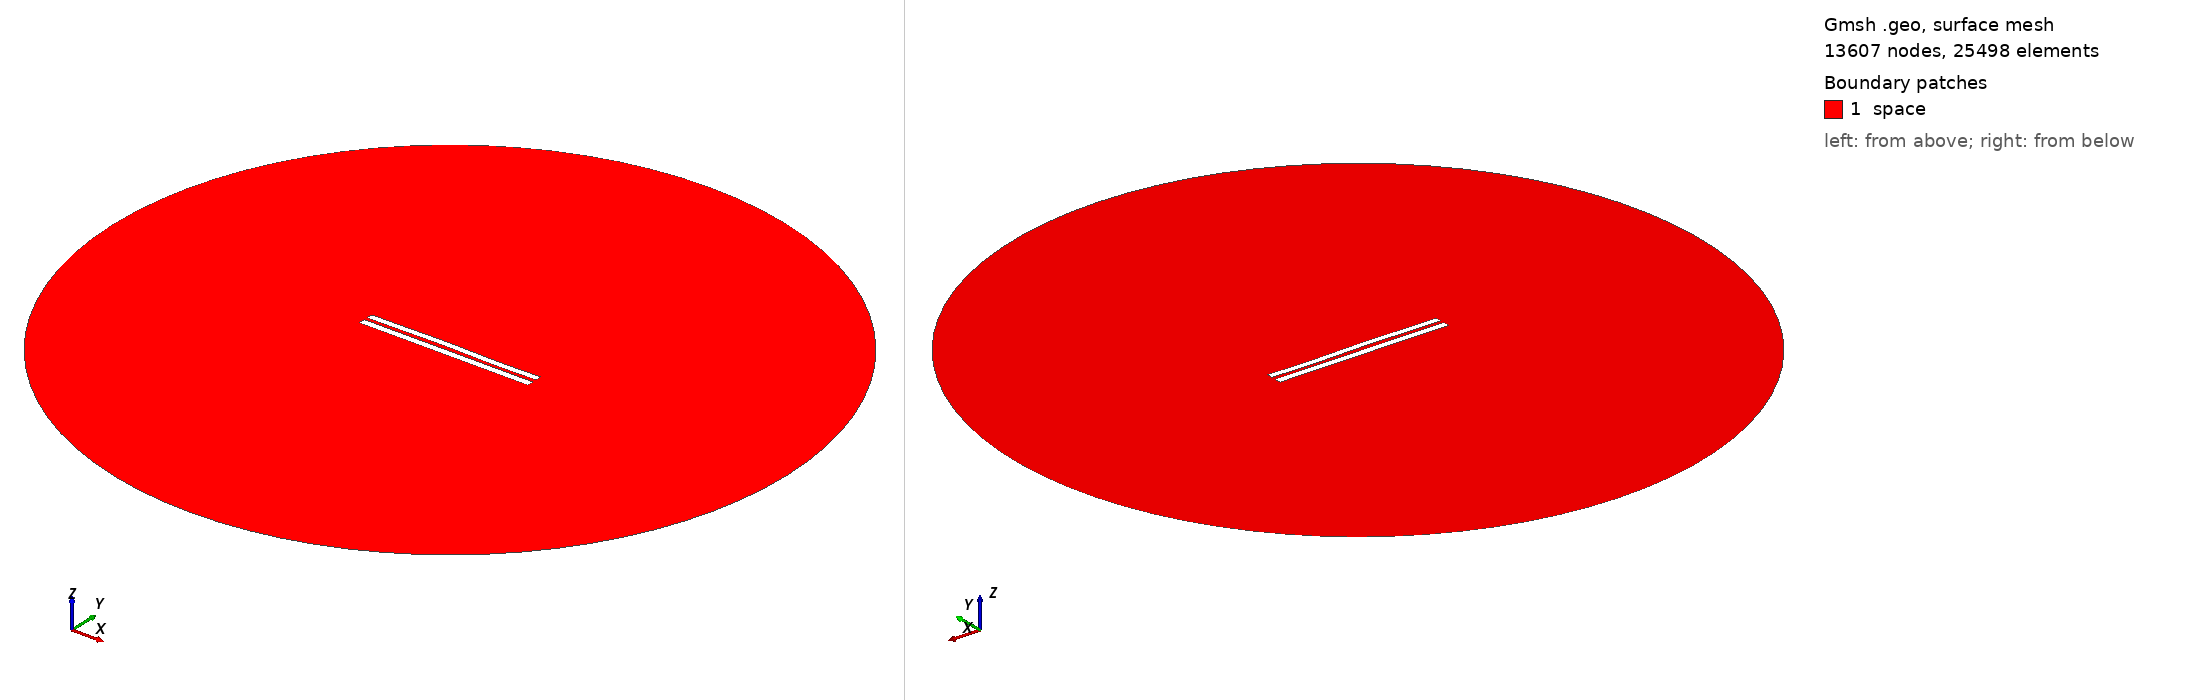

Gmsh geometry script, surface-meshed: 13607 nodes, 25498 surface elements. Boundary patches (legend numbers): 1 space. Left view from above one corner, right view from below the opposite corner. Legend entries are the model's physical surfaces. The drawing asked Gmsh for element sizes between 1% and 20% of the model's largest extent; the script's own settings can give other sizes.

=== 4872.geo (drawn) ===
//---------------------------------------
// Geometry kernel
//---------------------------------------

SetFactory("OpenCASCADE");



//---------------------------------------
// Parameters of the geometry
//---------------------------------------

// Overetch of the upper plate
overetch = 0.125;

// Distance between the plates
distance = 2.0;

// Discretization over the x axis (for the deformation)
nx = 50; 

// Length of the plate
L = 100 - overetch; 

// Number of modes
n = 4; 

// 1st mode coefficient
coeff(1) = 0.07499999999999998;
beta(1) = 0.596864 * 3.1415926535 / L;

// 2nd mode coefficient
coeff(2) = 0.15;
beta(2) = 1.49418 * 3.1415926535 / L;

// 3rd mode coefficient
coeff(3) = 0.15;
beta(3) = 2.50025 * 3.1415926535 / L;

// 4th mode coefficient
coeff(4) = -0.075;
beta(4) = 3.49999 * 3.1415926535 / L;



//---------------------------------------
// Upper plate (deformed rectangle)
//---------------------------------------

// Coordiantes of the upper plate
xmin = -50;
xmax = 50 - overetch;

// Height of the upper plate
yheight = 4 - 2 * overetch;

// Indexes of the points
UpperID[] = {};
LowerID[] = {};
LeftID[] = {};
RightID[] = {};

// Point index
p = 1;

// Horizontal edges
For i In {1:nx}
    x = xmin + (i-1)*(xmax - xmin)/(nx-1);

    y_bottom = distance / 2 + overetch;
    For j In {1:n}
        C = (Cosh(beta(j)*L) + Cos(beta(j)*L)) / (Sinh(beta(j)*L) + Sin(beta(j)*L));
        y_bottom  = y_bottom + coeff(j) * (Cosh(beta(j)*(x+50)) - Cos(beta(j)*(x+50)) - C * (Sinh(beta(j)*(x+50)) - Sin(beta(j)*(x+50))));
    EndFor

    y_top = y_bottom + yheight;

    Point(p) = {x, y_top, 0, 1.0};
    UpperID[i] = p;
    p = p + 1;

    Point(p) = {x, y_bottom, 0, 1.0};
    LowerID[i] = p;
    p = p + 1;
EndFor

// Create point lists
UpperPts[] = {}; LowerPts[] = {};
For i In {1:nx}
  UpperPts[] += {UpperID[i]};
  LowerPts[] += {LowerID[i]};
EndFor

// Build splines
Spline(1) = {UpperPts[]};
Spline(2) = {LowerPts[]};
Line(3) = {LowerPts[nx-1], UpperPts[nx-1]};
Line(4) = {LowerPts[0], UpperPts[0]};

// Build the plane surface
Curve Loop(1) = {2, 3, -1, -4};
Plane Surface(1) = {1};



//---------------------------------------
// Lower plate (rectangle)
//---------------------------------------

// Vertices
Point(1001) = {-50, -1, 0, 1.0};
Point(1002) = { 50, -1, 0, 1.0};
Point(1003) = { 50,  -5, 0, 1.0};
Point(1004) = {-50,  -5, 0, 1.0};

// Edges
Line(5) = {1001, 1002};
Line(6) = {1002, 1003};
Line(7) = {1003, 1004};
Line(8) = {1004, 1001};

// Plane surface
Line Loop(2) = {5, 6, 7, 8};
Plane Surface(2) = {2}; 



//---------------------------------------
// Outer (fictious) boundary
//---------------------------------------

// Points
Point(1005) = {0, 0, 0};       // Center
Point(1006) = {200, 0, 0};     // Start point
Point(1007) = {0, 200, 0};     // 90 degrees
Point(1008) = {-200, 0, 0};    // 180 degrees
Point(1009) = {0, -200, 0};    // 270 degrees

// Circle arcs (each needs start, center, end)
Circle(9) = {1006, 1005, 1007};
Circle(10) = {1007, 1005, 1008};
Circle(11) = {1008, 1005, 1009};
Circle(12) = {1009, 1005, 1006};

// Plane surface for the entire domain
Curve Loop(3) = {9, 10, 11, 12};
Surface(3) = {3};

// Subtract the plates from the whole domain to obtain the actual domain where we want to solve the equations
BooleanDifference{ Surface{3}; Delete; }{ Surface{1}; Surface{2}; Delete; }




//---------------------------------------
// Transfinite Lines/Curves
//---------------------------------------

// Set the number of points on the boundaries
r = 7;

// Plates
Transfinite Curve {1, 2} = 50*r Using Progression 1;
Transfinite Curve {3, 4} = 2*r Using Progression 1;
Transfinite Line {5, 7} = 50*r Using Progression 1;
Transfinite Line {6, 8} = 2*r Using Progression 1;

// Outer boundary
Transfinite Line {9, 10, 11, 12} = 20 Using Progression 1;



//---------------------------------------
// Physical groups
//---------------------------------------                

// Physical curves (boundaries)
Physical Line("force_segment", 10) = {2};
Physical Line("upper_plate", 11) = {1, 3, 4};
Physical Line("lower_plate", 12) = {5, 6, 7, 8};
Physical Line("boundary", 20) = {9, 10, 11, 12};

// Physical Surfaces
Physical Surface("space", 30) = {3};



//---------------------------------------
// 6. Generate the Mesh
//---------------------------------------

// 2D mesh generation
Mesh 2;
